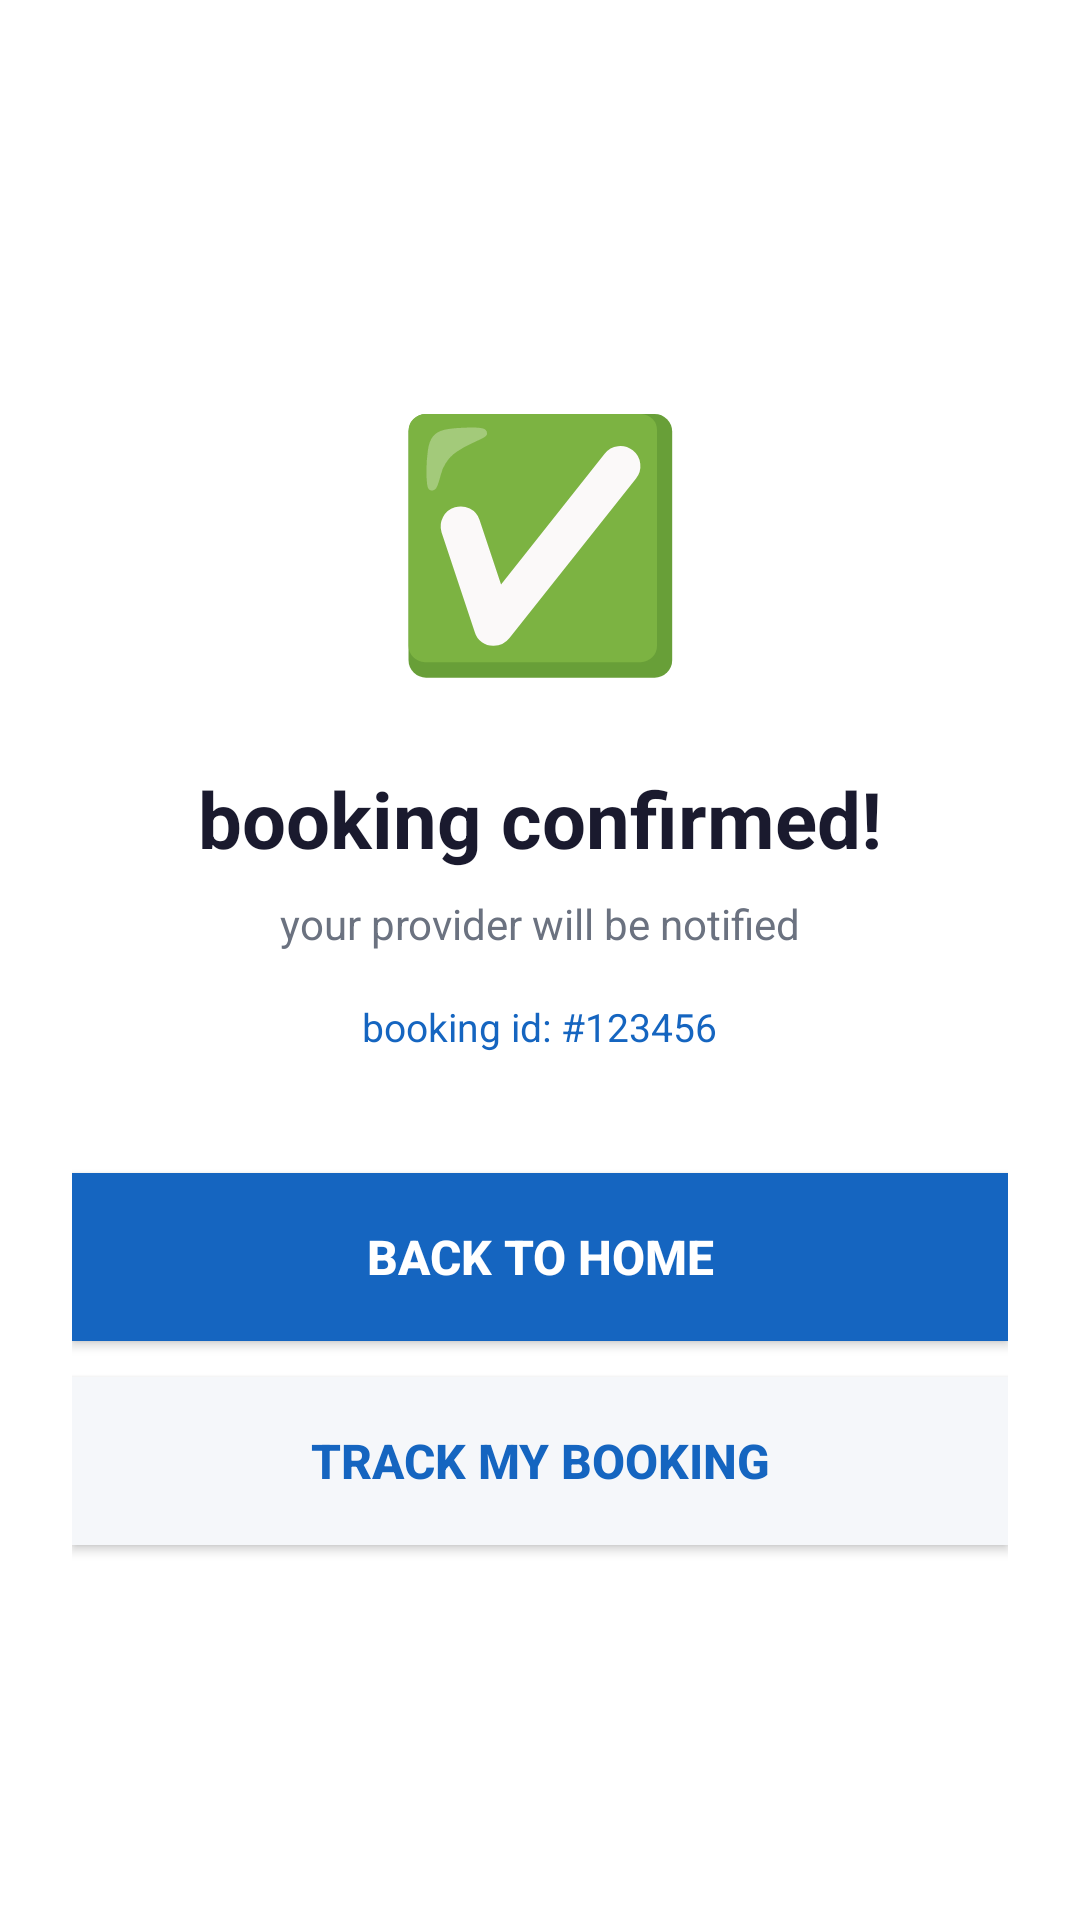

Reconstruct the res/layout file that produces this screen, plus the resources it refers to.
<!-- AndroidManifest.xml: application theme Theme.ServiGo -->
<!-- res/layout/activity_booking_confirmed.xml -->
<?xml version="1.0" encoding="utf-8"?>
<RelativeLayout
    xmlns:android="http://schemas.android.com/apk/res/android"
    android:layout_width="match_parent"
    android:layout_height="match_parent"
    android:background="@color/white"
    android:gravity="center"
    android:padding="24dp">

    
    <TextView
        android:id="@+id/txtCheck"
        android:layout_width="wrap_content"
        android:layout_height="wrap_content"
        android:layout_centerHorizontal="true"
        android:text="✅"
        android:textSize="80sp"/>

    
    <TextView
        android:id="@+id/txtConfirmed"
        android:layout_width="wrap_content"
        android:layout_height="wrap_content"
        android:layout_below="@id/txtCheck"
        android:layout_centerHorizontal="true"
        android:layout_marginTop="24dp"
        android:text="booking confirmed!"
        android:textSize="26sp"
        android:textStyle="bold"
        android:textColor="@color/text_primary"/>

    
    <TextView
        android:id="@+id/txtProviderName"
        android:layout_width="wrap_content"
        android:layout_height="wrap_content"
        android:layout_below="@id/txtConfirmed"
        android:layout_centerHorizontal="true"
        android:layout_marginTop="8dp"
        android:text="your provider will be notified"
        android:textSize="14sp"
        android:textColor="@color/text_secondary"/>

    
    <TextView
        android:id="@+id/txtBookingId"
        android:layout_width="wrap_content"
        android:layout_height="wrap_content"
        android:layout_below="@id/txtProviderName"
        android:layout_centerHorizontal="true"
        android:layout_marginTop="16dp"
        android:text="booking id: #123456"
        android:textSize="13sp"
        android:textColor="@color/primary"/>

    
    <Button
        android:id="@+id/btnGoHome"
        android:layout_width="match_parent"
        android:layout_height="56dp"
        android:layout_below="@id/txtBookingId"
        android:layout_marginTop="40dp"
        android:background="@color/primary"
        android:text="back to home"
        android:textColor="@color/white"
        android:textSize="16sp"
        android:textStyle="bold"/>

    
    <Button
        android:id="@+id/btnTrack"
        android:layout_width="match_parent"
        android:layout_height="56dp"
        android:layout_below="@id/btnGoHome"
        android:layout_marginTop="12dp"
        android:background="@color/surface"
        android:text="track my booking"
        android:textColor="@color/primary"
        android:textSize="16sp"
        android:textStyle="bold"/>

</RelativeLayout>
<!-- resources referenced by this layout -->
<resources>
  <color name="primary">#1565C0</color>
  <color name="surface">#F5F7FA</color>
  <color name="text_primary">#1A1A2E</color>
  <color name="text_secondary">#6B7280</color>
  <color name="white">#FFFFFF</color>
  <style name="Theme.ServiGo" parent="Base.Theme.ServiGo" />
  <style name="Base.Theme.ServiGo" parent="Theme.Material3.DayNight.NoActionBar">
          
          
      </style>
</resources>
